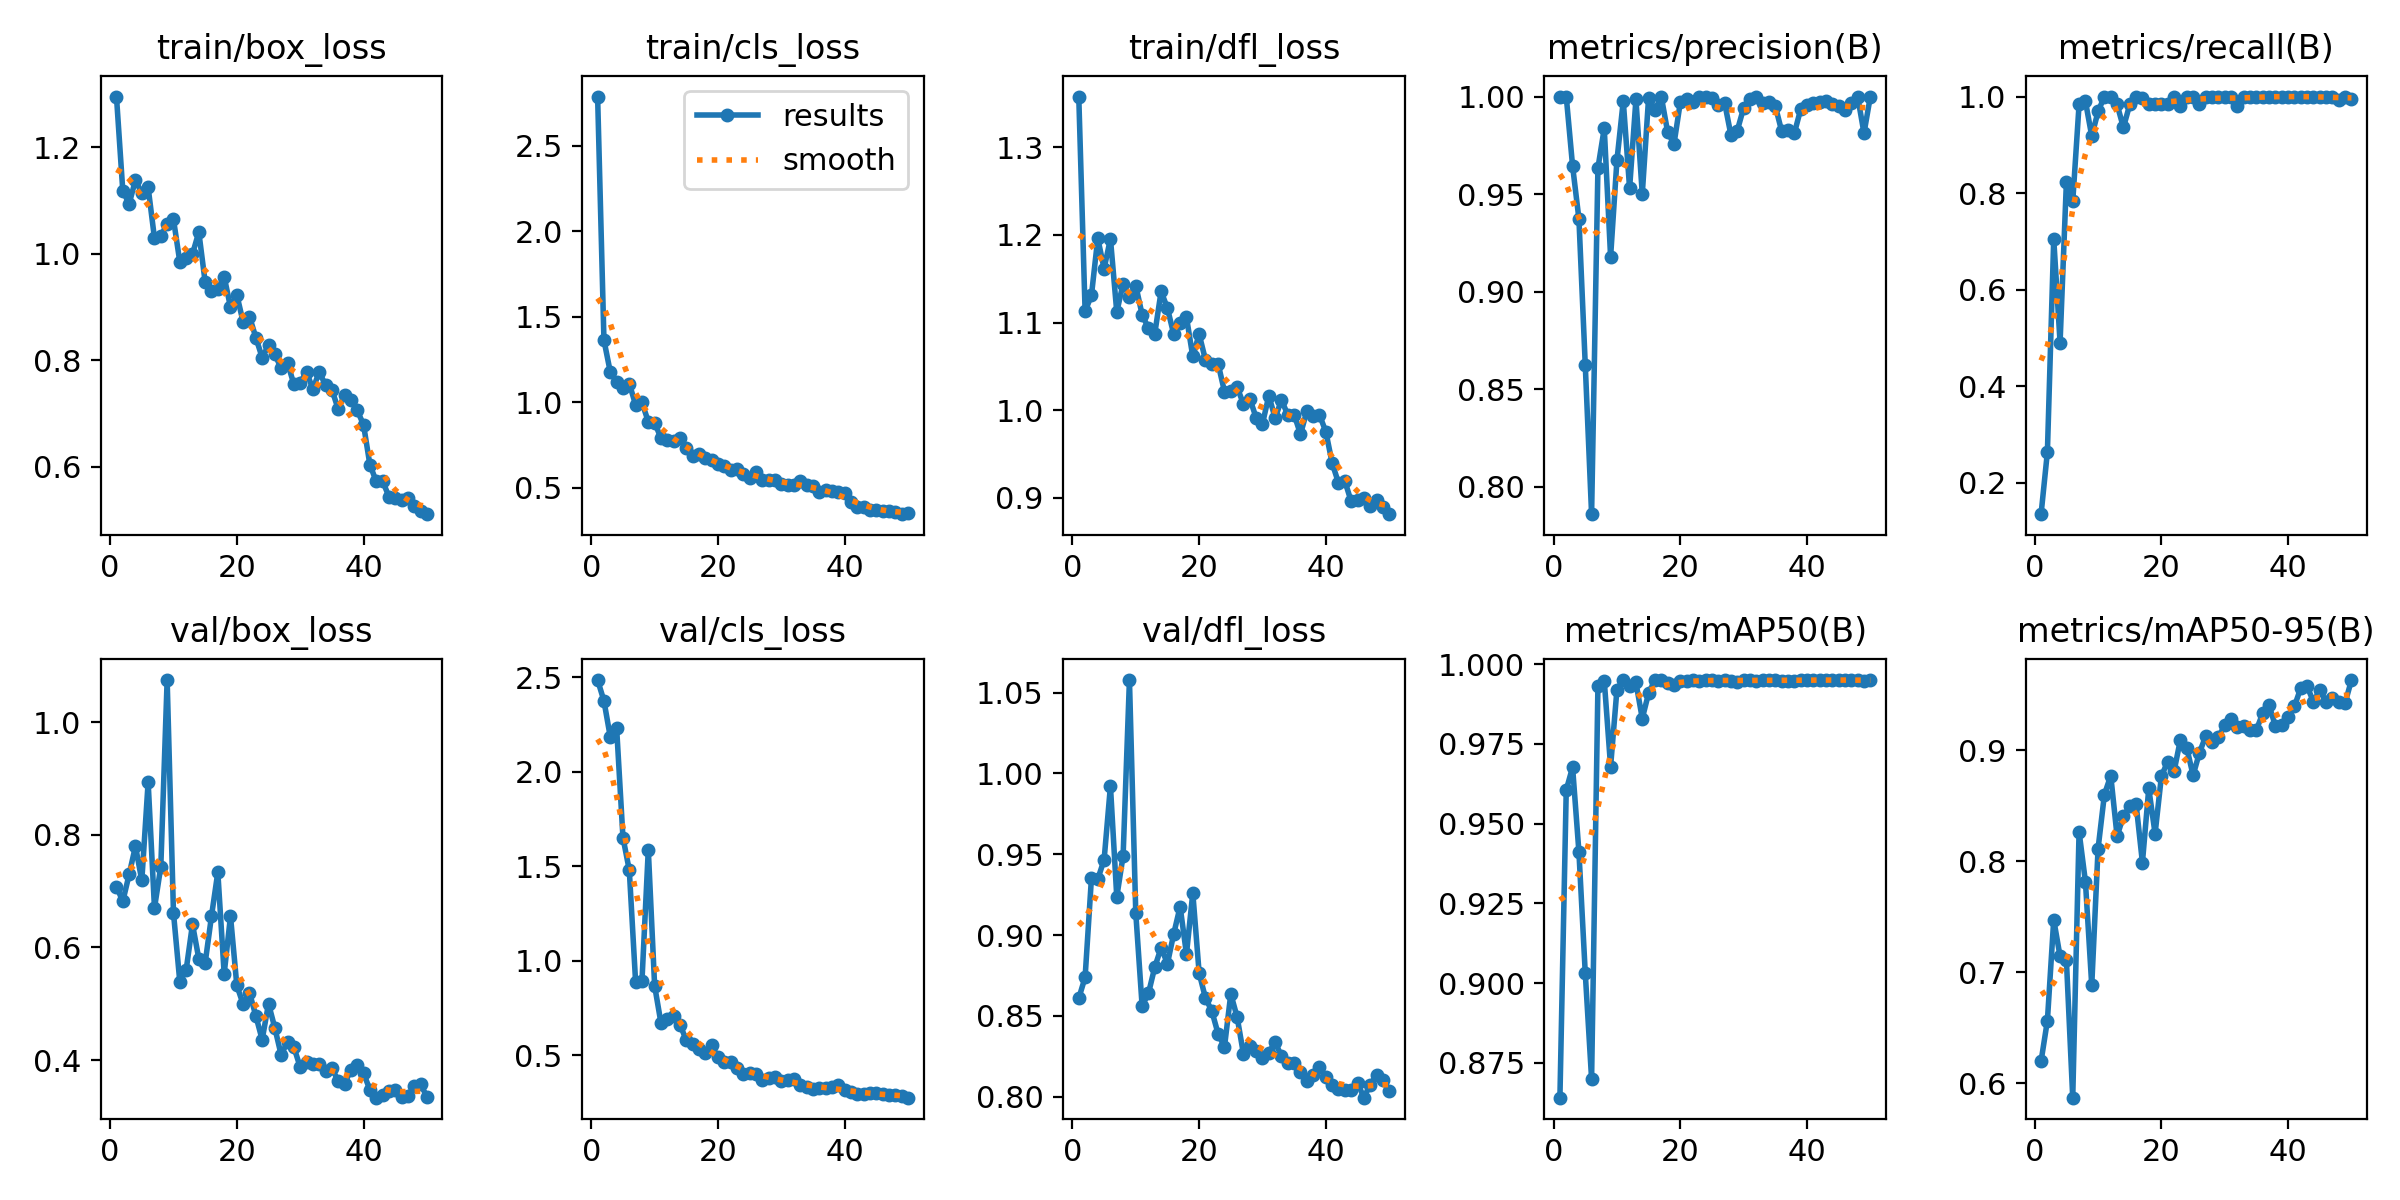

Data behind this chart, as committed beside it:
epoch, train/box_loss, train/cls_loss, train/dfl_loss, metrics/precision(B), metrics/recall(B), metrics/mAP50(B), metrics/mAP50-95(B), val/box_loss, val/cls_loss, val/dfl_loss, lr/pg0, lr/pg1, lr/pg2
1, 1.295, 2.789, 1.358, 1, 0.1347, 0.8641, 0.6199, 0.7078, 2.486, 0.8609, 0.0003, 0.0003, 0.0003
2, 1.118, 1.363, 1.113, 1, 0.2636, 0.9606, 0.6565, 0.6817, 2.376, 0.8739, 0.0006077, 0.0006077, 0.0006077
3, 1.094, 1.177, 1.131, 0.9644, 0.7049, 0.9677, 0.7475, 0.7294, 2.185, 0.9352, 0.0009028, 0.0009028, 0.0009028
4, 1.139, 1.119, 1.196, 0.9373, 0.4904, 0.9411, 0.7144, 0.7795, 2.233, 0.9346, 0.001185, 0.001185, 0.001185
5, 1.113, 1.085, 1.162, 0.8625, 0.8229, 0.9032, 0.7109, 0.7187, 1.652, 0.9465, 0.001455, 0.001455, 0.001455
6, 1.125, 1.109, 1.196, 0.786, 0.7826, 0.87, 0.5871, 0.8933, 1.479, 0.9922, 0.001712, 0.001712, 0.001712
7, 1.029, 0.9845, 1.112, 0.9634, 0.9836, 0.9931, 0.8267, 0.6699, 0.8852, 0.9236, 0.001762, 0.001762, 0.001762
8, 1.033, 0.9988, 1.145, 0.9837, 0.9905, 0.9948, 0.7819, 0.7433, 0.8923, 0.9491, 0.001762, 0.001762, 0.001762
9, 1.057, 0.8861, 1.13, 0.9179, 0.918, 0.9679, 0.6883, 1.075, 1.588, 1.058, 0.001723, 0.001723, 0.001723
10, 1.065, 0.8808, 1.142, 0.9673, 0.9691, 0.992, 0.8116, 0.6611, 0.8669, 0.9136, 0.001683, 0.001683, 0.001683
11, 0.9849, 0.7898, 1.109, 0.9977, 1, 0.995, 0.8603, 0.5386, 0.67, 0.8563, 0.001644, 0.001644, 0.001644
12, 0.9925, 0.7809, 1.093, 0.953, 0.9982, 0.9932, 0.8772, 0.5599, 0.6894, 0.864, 0.001604, 0.001604, 0.001604
13, 0.9997, 0.7756, 1.087, 0.9985, 0.9836, 0.9942, 0.8227, 0.6409, 0.706, 0.8802, 0.001564, 0.001564, 0.001564
14, 1.041, 0.7921, 1.136, 0.9501, 0.9359, 0.9829, 0.8409, 0.5797, 0.6615, 0.8922, 0.001525, 0.001525, 0.001525
15, 0.947, 0.7329, 1.116, 0.9994, 0.9836, 0.9909, 0.8495, 0.572, 0.5788, 0.8824, 0.001485, 0.001485, 0.001485
16, 0.9299, 0.6853, 1.086, 0.9931, 1, 0.995, 0.8517, 0.6554, 0.5609, 0.9009, 0.001446, 0.001446, 0.001446
17, 0.9338, 0.6953, 1.1, 1, 0.9979, 0.995, 0.799, 0.7333, 0.5345, 0.9176, 0.001406, 0.001406, 0.001406
18, 0.9572, 0.673, 1.106, 0.9819, 0.9836, 0.9942, 0.8657, 0.5531, 0.5085, 0.8883, 0.001366, 0.001366, 0.001366
19, 0.8999, 0.6615, 1.061, 0.9756, 0.9836, 0.9934, 0.825, 0.6554, 0.5508, 0.9261, 0.001327, 0.001327, 0.001327
20, 0.923, 0.6409, 1.087, 0.997, 0.9836, 0.9948, 0.877, 0.5325, 0.4887, 0.8766, 0.001287, 0.001287, 0.001287
21, 0.8716, 0.6244, 1.057, 0.9986, 0.9836, 0.9947, 0.8899, 0.4988, 0.4655, 0.8611, 0.001248, 0.001248, 0.001248
22, 0.8823, 0.6049, 1.053, 0.9972, 1, 0.995, 0.8814, 0.5193, 0.4629, 0.8531, 0.001208, 0.001208, 0.001208
23, 0.8429, 0.6105, 1.053, 1, 0.9812, 0.9948, 0.9098, 0.4784, 0.434, 0.8389, 0.001168, 0.001168, 0.001168
24, 0.8052, 0.5769, 1.021, 1, 0.9993, 0.995, 0.9023, 0.4361, 0.3994, 0.8309, 0.001129, 0.001129, 0.001129
25, 0.8282, 0.5562, 1.022, 0.9994, 1, 0.995, 0.8776, 0.5, 0.4066, 0.8636, 0.001089, 0.001089, 0.001089
26, 0.8114, 0.5925, 1.026, 0.9955, 0.9836, 0.9948, 0.898, 0.4569, 0.3976, 0.8493, 0.00105, 0.00105, 0.00105
27, 0.7849, 0.5427, 1.007, 0.9968, 1, 0.995, 0.913, 0.4088, 0.3655, 0.8265, 0.00101, 0.00101, 0.00101
28, 0.7954, 0.5445, 1.013, 0.9802, 1, 0.9948, 0.9076, 0.4327, 0.381, 0.8312, 0.0009704, 0.0009704, 0.0009704
29, 0.7553, 0.5469, 0.9912, 0.9826, 1, 0.9945, 0.9121, 0.4231, 0.3836, 0.8281, 0.0009308, 0.0009308, 0.0009308
30, 0.7579, 0.5236, 0.9845, 0.9942, 1, 0.995, 0.9227, 0.3875, 0.3604, 0.8238, 0.0008912, 0.0008912, 0.0008912
31, 0.7788, 0.5168, 1.016, 0.9988, 1, 0.995, 0.9279, 0.3972, 0.3659, 0.8274, 0.0008516, 0.0008516, 0.0008516
32, 0.7458, 0.5138, 0.991, 1, 0.9799, 0.9947, 0.9211, 0.3924, 0.374, 0.8339, 0.000812, 0.000812, 0.000812
33, 0.7781, 0.5365, 1.012, 0.9966, 1, 0.995, 0.9216, 0.3933, 0.3422, 0.825, 0.0007724, 0.0007724, 0.0007724
34, 0.7538, 0.5161, 0.9946, 0.9972, 1, 0.995, 0.9186, 0.3797, 0.3311, 0.821, 0.0007328, 0.0007328, 0.0007328
35, 0.7453, 0.5067, 0.995, 0.9952, 1, 0.995, 0.9187, 0.3852, 0.3202, 0.8207, 0.0006932, 0.0006932, 0.0006932
36, 0.7085, 0.4769, 0.9725, 0.9823, 1, 0.9948, 0.9335, 0.3632, 0.3274, 0.8154, 0.0006536, 0.0006536, 0.0006536
37, 0.7345, 0.4872, 0.9989, 0.9829, 1, 0.9948, 0.9406, 0.3575, 0.3251, 0.8101, 0.000614, 0.000614, 0.000614
38, 0.726, 0.4831, 0.9937, 0.9811, 1, 0.9948, 0.9218, 0.3828, 0.3302, 0.8132, 0.0005744, 0.0005744, 0.0005744
39, 0.7062, 0.4769, 0.9944, 0.9934, 1, 0.995, 0.9231, 0.392, 0.3393, 0.8182, 0.0005348, 0.0005348, 0.0005348
40, 0.6793, 0.4708, 0.9755, 0.9955, 1, 0.995, 0.9302, 0.3767, 0.3129, 0.8124, 0.0004952, 0.0004952, 0.0004952
41, 0.6043, 0.4183, 0.9395, 0.9969, 1, 0.995, 0.9398, 0.3473, 0.305, 0.8072, 0.0004556, 0.0004556, 0.0004556
42, 0.5731, 0.3873, 0.9169, 0.9973, 1, 0.995, 0.9563, 0.3331, 0.2925, 0.805, 0.000416, 0.000416, 0.000416
43, 0.574, 0.3844, 0.9192, 0.9978, 1, 0.995, 0.9578, 0.3384, 0.2948, 0.8041, 0.0003764, 0.0003764, 0.0003764
44, 0.5444, 0.3664, 0.8959, 0.9964, 1, 0.995, 0.9438, 0.3451, 0.2998, 0.8041, 0.0003368, 0.0003368, 0.0003368
45, 0.5422, 0.3689, 0.8975, 0.9949, 1, 0.995, 0.9548, 0.3474, 0.3018, 0.8088, 0.0002972, 0.0002972, 0.0002972
46, 0.5388, 0.362, 0.8996, 0.9932, 1, 0.995, 0.9437, 0.3337, 0.2925, 0.7995, 0.0002576, 0.0002576, 0.0002576
47, 0.5416, 0.3635, 0.8903, 0.9967, 1, 0.995, 0.9476, 0.3353, 0.2864, 0.8075, 0.000218, 0.000218, 0.000218
48, 0.5258, 0.3549, 0.8975, 1, 0.993, 0.995, 0.9438, 0.3544, 0.2871, 0.8135, 0.0001784, 0.0001784, 0.0001784
49, 0.518, 0.3447, 0.8896, 0.9812, 1, 0.9948, 0.9429, 0.358, 0.2819, 0.8105, 0.0001388, 0.0001388, 0.0001388
50, 0.5113, 0.3508, 0.8813, 1, 0.9947, 0.995, 0.9634, 0.3343, 0.2745, 0.8038, 9.92e-05, 9.92e-05, 9.92e-05
